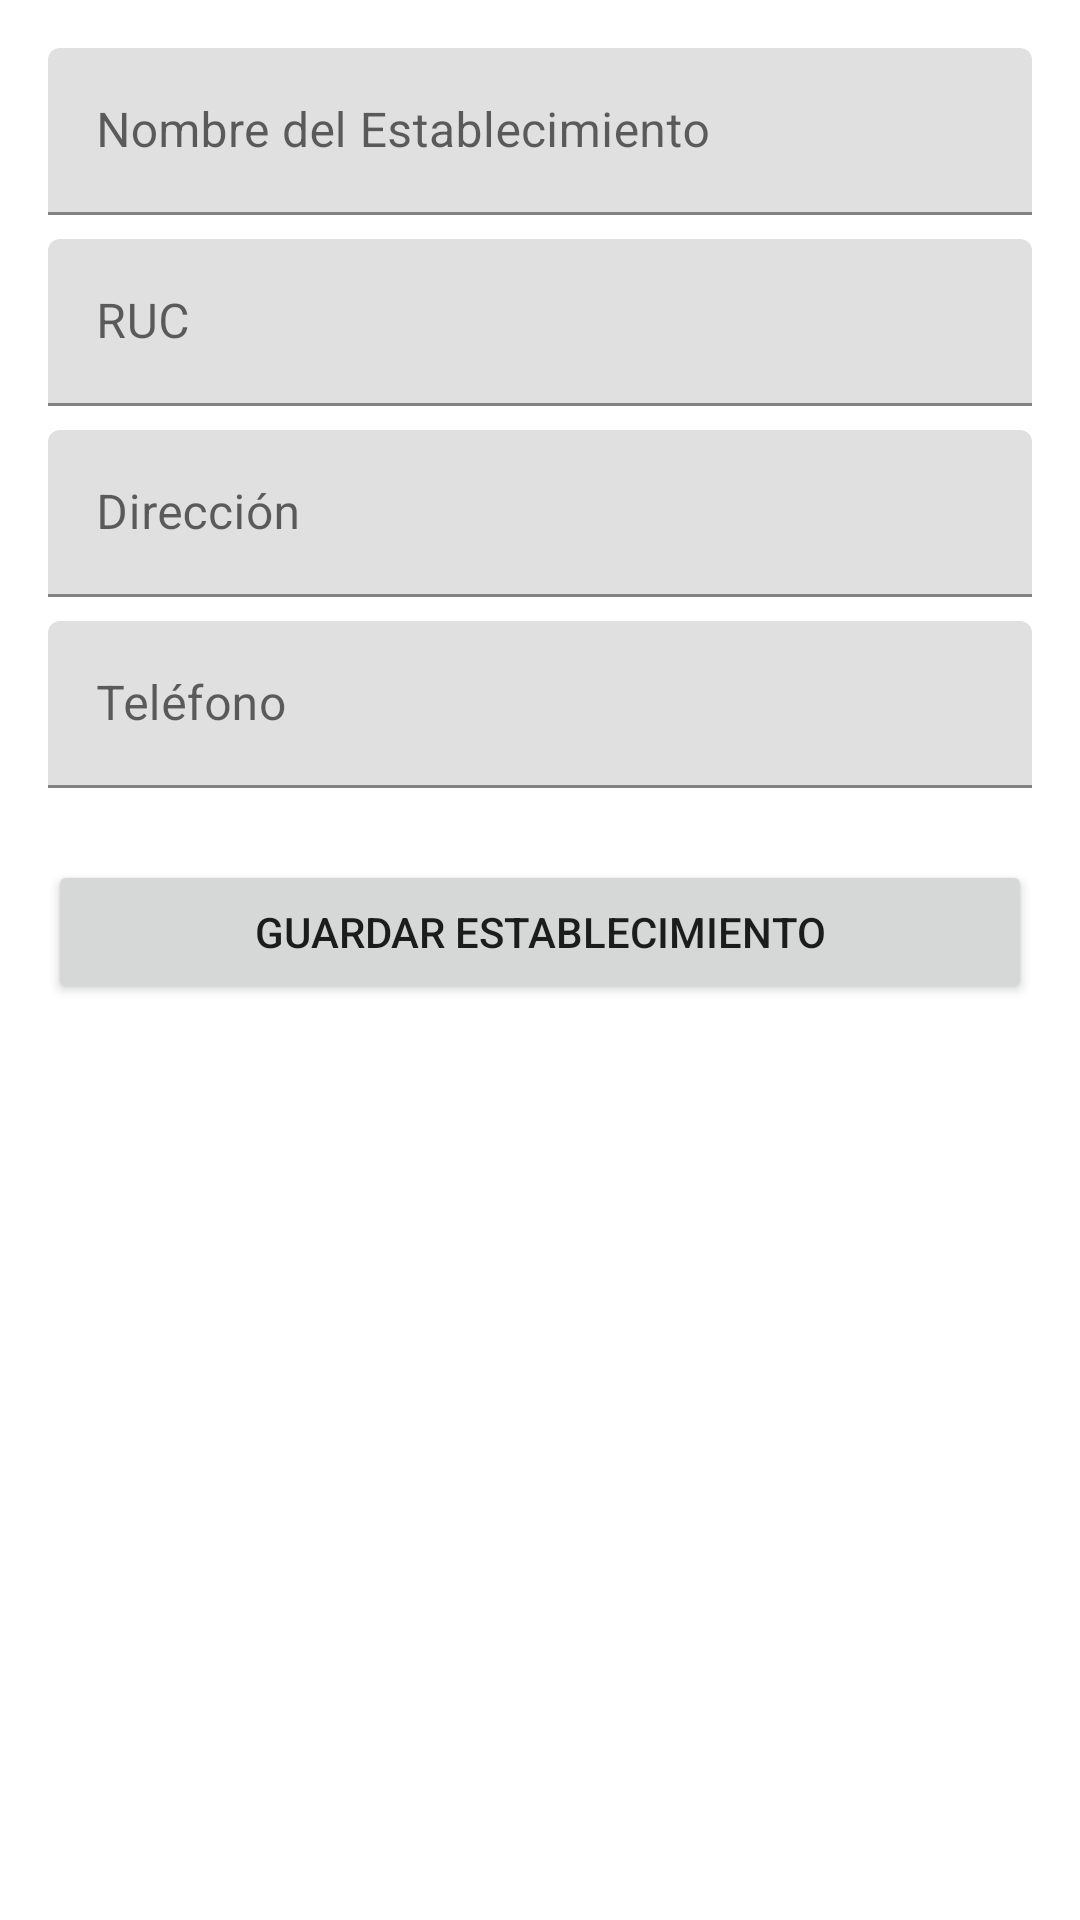

Android layout source for this screen:
<!-- AndroidManifest.xml: application theme Theme.Actapriceproyect -->
<!-- res/layout/activity_add_establecimiento.xml -->
<?xml version="1.0" encoding="utf-8"?>
<ScrollView xmlns:android="http://schemas.android.com/apk/res/android"
    android:layout_width="match_parent"
    android:layout_height="match_parent">

    <LinearLayout
        android:layout_width="match_parent"
        android:layout_height="wrap_content"
        android:orientation="vertical"
        android:padding="16dp">

        <com.google.android.material.textfield.TextInputLayout
            android:layout_width="match_parent"
            android:layout_height="wrap_content"
            android:hint="Nombre del Establecimiento">
            <com.google.android.material.textfield.TextInputEditText
                android:id="@+id/etNombre"
                android:layout_width="match_parent"
                android:layout_height="wrap_content" />
        </com.google.android.material.textfield.TextInputLayout>

        <com.google.android.material.textfield.TextInputLayout
            android:layout_width="match_parent"
            android:layout_height="wrap_content"
            android:layout_marginTop="8dp"
            android:hint="RUC">
            <com.google.android.material.textfield.TextInputEditText
                android:id="@+id/etRuc"
                android:layout_width="match_parent"
                android:layout_height="wrap_content"
                android:inputType="number" />
        </com.google.android.material.textfield.TextInputLayout>

        <com.google.android.material.textfield.TextInputLayout
            android:layout_width="match_parent"
            android:layout_height="wrap_content"
            android:layout_marginTop="8dp"
            android:hint="Dirección">
            <com.google.android.material.textfield.TextInputEditText
                android:id="@+id/etDireccion"
                android:layout_width="match_parent"
                android:layout_height="wrap_content" />
        </com.google.android.material.textfield.TextInputLayout>

        <com.google.android.material.textfield.TextInputLayout
            android:layout_width="match_parent"
            android:layout_height="wrap_content"
            android:layout_marginTop="8dp"
            android:hint="Teléfono">
            <com.google.android.material.textfield.TextInputEditText
                android:id="@+id/etTelefono"
                android:layout_width="match_parent"
                android:layout_height="wrap_content"
                android:inputType="phone" />
        </com.google.android.material.textfield.TextInputLayout>

        <Button
            android:id="@+id/btnGuardar"
            android:layout_width="match_parent"
            android:layout_height="wrap_content"
            android:layout_marginTop="24dp"
            android:text="Guardar Establecimiento" />

    </LinearLayout>
</ScrollView>
<!-- resources referenced by this layout -->
<resources>
  <style name="Theme.Actapriceproyect" parent="Theme.MaterialComponents.DayNight.NoActionBar">
          
          <item name="colorPrimary">@color/purple_500</item>
          <item name="colorPrimaryVariant">@color/purple_700</item>
          <item name="colorOnPrimary">@color/white</item>
          
          <item name="colorSecondary">@color/teal_200</item>
          <item name="colorSecondaryVariant">@color/teal_700</item>
          <item name="colorOnSecondary">@color/black</item>
          
          <item name="android:statusBarColor">?attr/colorPrimaryVariant</item>
  
          
          <item name="windowActionBar">false</item>
          <item name="windowNoTitle">true</item>
      </style>
  <color name="purple_500">#0054A6</color>
  <color name="purple_700">#003366</color>
  <color name="white">#FFFFFFFF</color>
  <color name="teal_200">#FF03DAC5</color>
  <color name="teal_700">#FF018786</color>
  <color name="black">#FF000000</color>
</resources>
